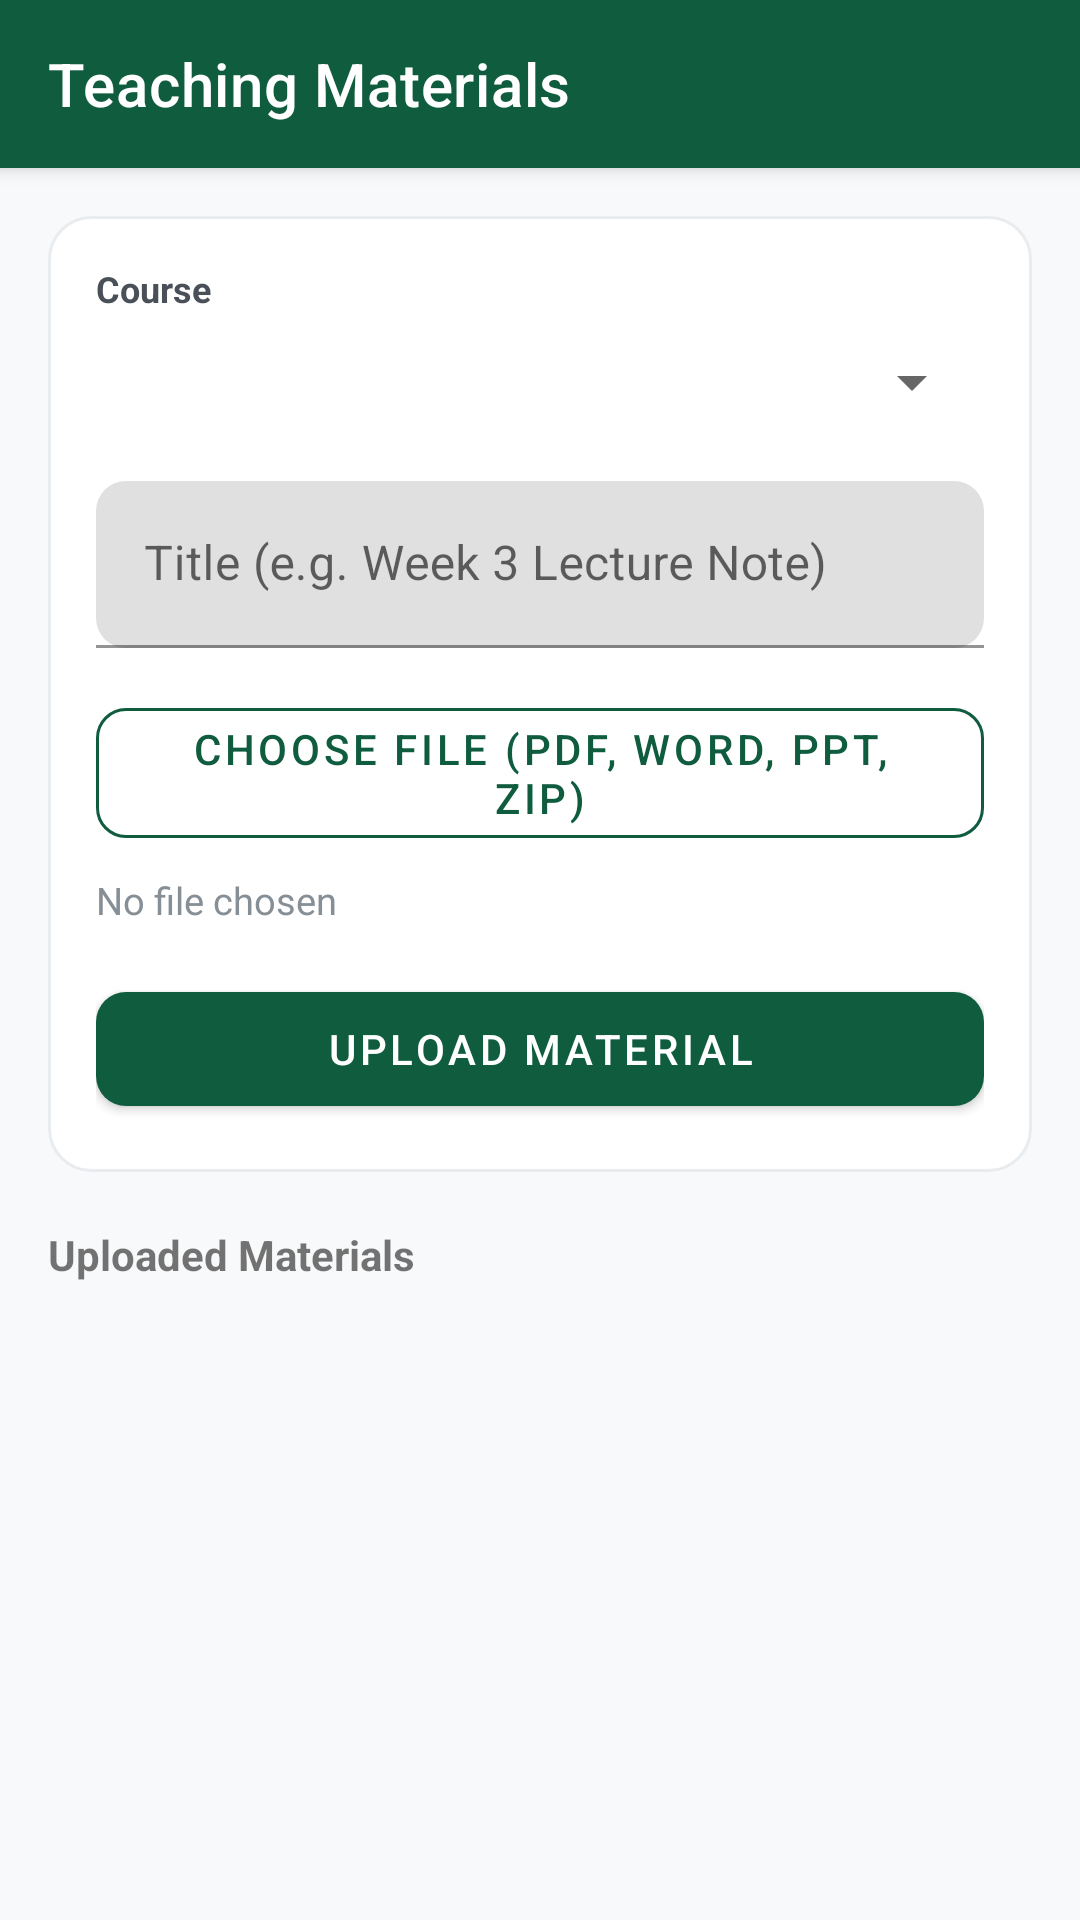

Layout XML and referenced resources for this Android screen:
<!-- AndroidManifest.xml: application theme Theme.SRMS -->
<!-- res/layout/activity_admin_materials.xml -->
<?xml version="1.0" encoding="utf-8"?>
<LinearLayout xmlns:android="http://schemas.android.com/apk/res/android"
    xmlns:app="http://schemas.android.com/apk/res-auto"
    android:layout_width="match_parent"
    android:layout_height="match_parent"
    android:orientation="vertical"
    android:background="@color/gray_50">

    <com.google.android.material.appbar.MaterialToolbar
        android:id="@+id/toolbar"
        style="@style/Toolbar.SRMS"
        android:layout_width="match_parent"
        android:layout_height="?attr/actionBarSize"
        app:title="Teaching Materials"
        app:navigationIcon="@drawable/ic_back" />

    <ScrollView
        android:layout_width="match_parent"
        android:layout_height="match_parent">

        <LinearLayout
            android:layout_width="match_parent"
            android:layout_height="wrap_content"
            android:orientation="vertical"
            android:padding="16dp">

            <LinearLayout style="@style/CardStyle" android:layout_width="match_parent" android:layout_height="wrap_content" android:orientation="vertical">
                <TextView android:layout_width="match_parent" android:layout_height="wrap_content" android:text="Course" android:textSize="12sp" android:textStyle="bold" android:textColor="@color/gray_700"/>
                <Spinner android:id="@+id/spinnerCourse" android:layout_width="match_parent" android:layout_height="46dp"/>

                <com.google.android.material.textfield.TextInputLayout style="@style/InputField" android:layout_width="match_parent" android:layout_height="wrap_content" android:layout_marginTop="10dp">
                    <com.google.android.material.textfield.TextInputEditText android:id="@+id/etTitle" android:layout_width="match_parent" android:layout_height="wrap_content" android:hint="Title (e.g. Week 3 Lecture Note)"/>
                </com.google.android.material.textfield.TextInputLayout>

                <com.google.android.material.button.MaterialButton
                    android:id="@+id/btnChooseFile"
                    style="@style/Button.Outline"
                    android:layout_width="match_parent"
                    android:layout_height="wrap_content"
                    android:layout_marginTop="14dp"
                    android:text="Choose File (PDF, Word, PPT, ZIP)" />

                <TextView
                    android:id="@+id/tvFileName"
                    android:layout_width="match_parent"
                    android:layout_height="wrap_content"
                    android:layout_marginTop="6dp"
                    android:text="No file chosen"
                    android:textColor="@color/gray_500"
                    android:textSize="12.5sp" />

                <com.google.android.material.button.MaterialButton
                    android:id="@+id/btnUpload"
                    style="@style/Button.Primary"
                    android:layout_width="match_parent"
                    android:layout_height="50dp"
                    android:layout_marginTop="16dp"
                    android:text="Upload Material" />

                <ProgressBar android:id="@+id/progress" android:layout_width="wrap_content" android:layout_height="wrap_content" android:layout_gravity="center" android:layout_marginTop="8dp" android:visibility="gone"/>
            </LinearLayout>

            <TextView android:layout_width="match_parent" android:layout_height="wrap_content" android:layout_marginTop="18dp" android:text="Uploaded Materials" android:textStyle="bold"/>

            <androidx.recyclerview.widget.RecyclerView
                android:id="@+id/recyclerMaterials"
                android:layout_width="match_parent"
                android:layout_height="wrap_content"
                android:layout_marginTop="8dp"
                android:nestedScrollingEnabled="false" />
        </LinearLayout>
    </ScrollView>
</LinearLayout>
<!-- resources referenced by this layout -->
<resources>
  <color name="gray_50">#F8F9FA</color>
  <color name="gray_500">#868E96</color>
  <color name="gray_700">#495057</color>
  <style name="Button.Outline" parent="Widget.MaterialComponents.Button.OutlinedButton">
          <item name="strokeColor">@color/primary</item>
          <item name="android:textColor">@color/primary</item>
          <item name="cornerRadius">10dp</item>
      </style>
  <style name="Button.Primary" parent="Widget.MaterialComponents.Button">
          <item name="backgroundTint">@color/primary</item>
          <item name="cornerRadius">10dp</item>
      </style>
  <style name="CardStyle">
          <item name="android:background">@drawable/bg_card</item>
          <item name="android:padding">16dp</item>
      </style>
  <style name="InputField">
          <item name="boxStrokeColor">@color/primary</item>
          <item name="hintTextColor">@color/gray_700</item>
          <item name="boxCornerRadiusTopStart">10dp</item>
          <item name="boxCornerRadiusTopEnd">10dp</item>
          <item name="boxCornerRadiusBottomStart">10dp</item>
          <item name="boxCornerRadiusBottomEnd">10dp</item>
      </style>
  <style name="Toolbar.SRMS" parent="Widget.MaterialComponents.Toolbar.Primary">
          <item name="android:background">@color/primary</item>
          <item name="titleTextColor">@color/white</item>
      </style>
  <style name="Theme.SRMS" parent="Theme.MaterialComponents.DayNight.NoActionBar">
          <item name="colorPrimary">@color/primary</item>
          <item name="colorPrimaryVariant">@color/primary_dark</item>
          <item name="colorOnPrimary">@color/white</item>
          <item name="colorSecondary">@color/accent</item>
          <item name="colorSecondaryVariant">@color/accent</item>
          <item name="colorOnSecondary">@color/primary_dark</item>
          <item name="android:statusBarColor">@color/primary_dark</item>
          <item name="android:windowBackground">@color/gray_50</item>
      </style>
  <color name="primary">#0F5C3F</color>
  <!-- drawable bg_card (drawable) -->
  <?xml version="1.0" encoding="utf-8"?>
  <shape xmlns:android="http://schemas.android.com/apk/res/android">
      <solid android:color="@color/white" />
      <corners android:radius="14dp" />
      <stroke android:width="1dp" android:color="@color/gray_200" />
  </shape>
  <color name="white">#FFFFFF</color>
  <color name="primary_dark">#0A3F2B</color>
  <color name="accent">#D4A017</color>
  <color name="gray_200">#E9ECEF</color>
</resources>
